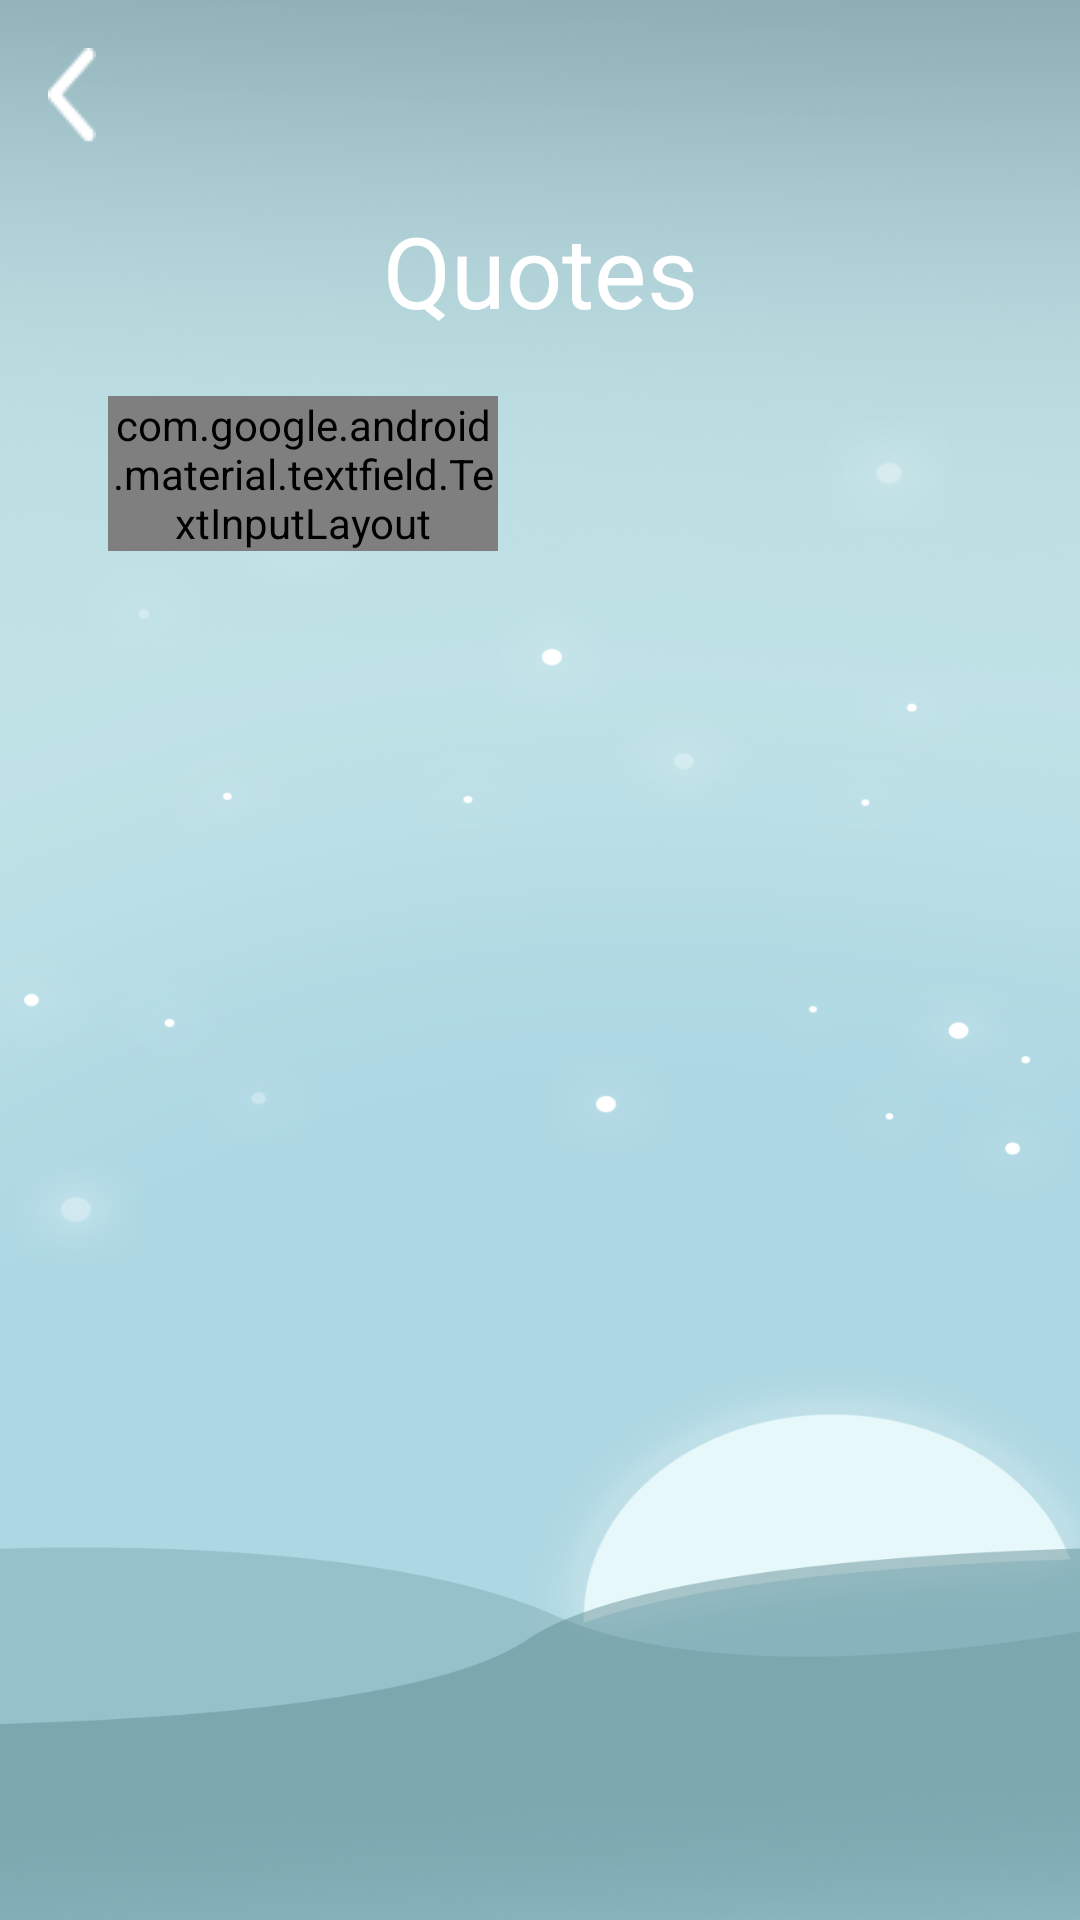

Reconstruct the res/layout file that produces this screen, plus the resources it refers to.
<!-- AndroidManifest.xml: application theme Theme.ANDE -->
<!-- res/layout/activity_quotes_page.xml -->
<?xml version="1.0" encoding="utf-8"?>
<androidx.constraintlayout.widget.ConstraintLayout xmlns:android="http://schemas.android.com/apk/res/android"
    xmlns:app="http://schemas.android.com/apk/res-auto"
    xmlns:tools="http://schemas.android.com/tools"
    android:layout_width="match_parent"
    android:layout_height="match_parent"
    tools:context=".activity.QuotesPage"
    android:background="@drawable/bg2">

    <LinearLayout
        android:layout_width="match_parent"
        android:layout_height="match_parent"
        android:orientation="vertical"
        android:paddingTop="16dp"
        android:paddingLeft="16dp"
        android:paddingRight="16dp"
        tools:context=".SettingsActivity"
        tools:layout_editor_absoluteX="-117dp"
        tools:layout_editor_absoluteY="117dp">
        <ImageView
            android:id="@+id/quotesPageBackButton"
            android:onClick="onClick"
            android:layout_width="wrap_content"
            android:layout_height="wrap_content"
            android:layout_marginBottom="20dp"
            app:srcCompat="@drawable/arrow_back" />

        <TextView
            android:id="@+id/quotesPageTitleText"
            android:layout_width="match_parent"
            android:layout_height="wrap_content"
            android:text="Quotes"
            android:fontFamily="@font/barlow_bold"
            android:textColor="#FFFFFF"
            android:textSize="33dp"
            android:textAlignment="center" />

        <com.google.android.material.textfield.TextInputLayout
            style="@style/Widget.MaterialComponents.TextInputLayout.OutlinedBox.ExposedDropdownMenu"
            android:layout_width="130dp"
            android:layout_height="wrap_content"
            android:layout_margin="20dp"
            android:hint="Mood"
            app:boxBackgroundColor="@android:color/white" >

            <AutoCompleteTextView
                android:id="@+id/auto_complete_quotes_text_view"
                android:layout_width="match_parent"
                android:layout_height="wrap_content"
                android:layout_weight="1"
                android:inputType="none"
                android:text="Mood"
                />

        </com.google.android.material.textfield.TextInputLayout>

        <androidx.recyclerview.widget.RecyclerView
            android:id="@+id/quotesRecyclerView"
            android:layout_width="match_parent"
            android:layout_height="match_parent" />

    </LinearLayout>

</androidx.constraintlayout.widget.ConstraintLayout>
<!-- resources referenced by this layout -->
<resources>
  <!-- drawable arrow_back: png bitmap (drawable, 568 bytes) -->
  <!-- drawable bg2: png bitmap (drawable, 514988 bytes) -->
  <style name="Theme.ANDE" parent="Base.Theme.ANDE" />
  <style name="Base.Theme.ANDE" parent="Theme.AppCompat.Light.NoActionBar">
          <item name="colorPrimary">#7DA9AC</item>
          <item name="colorAccent">#8AD4D9</item>
          <item name="android:statusBarColor">#94B4BA</item>
      </style>
</resources>
